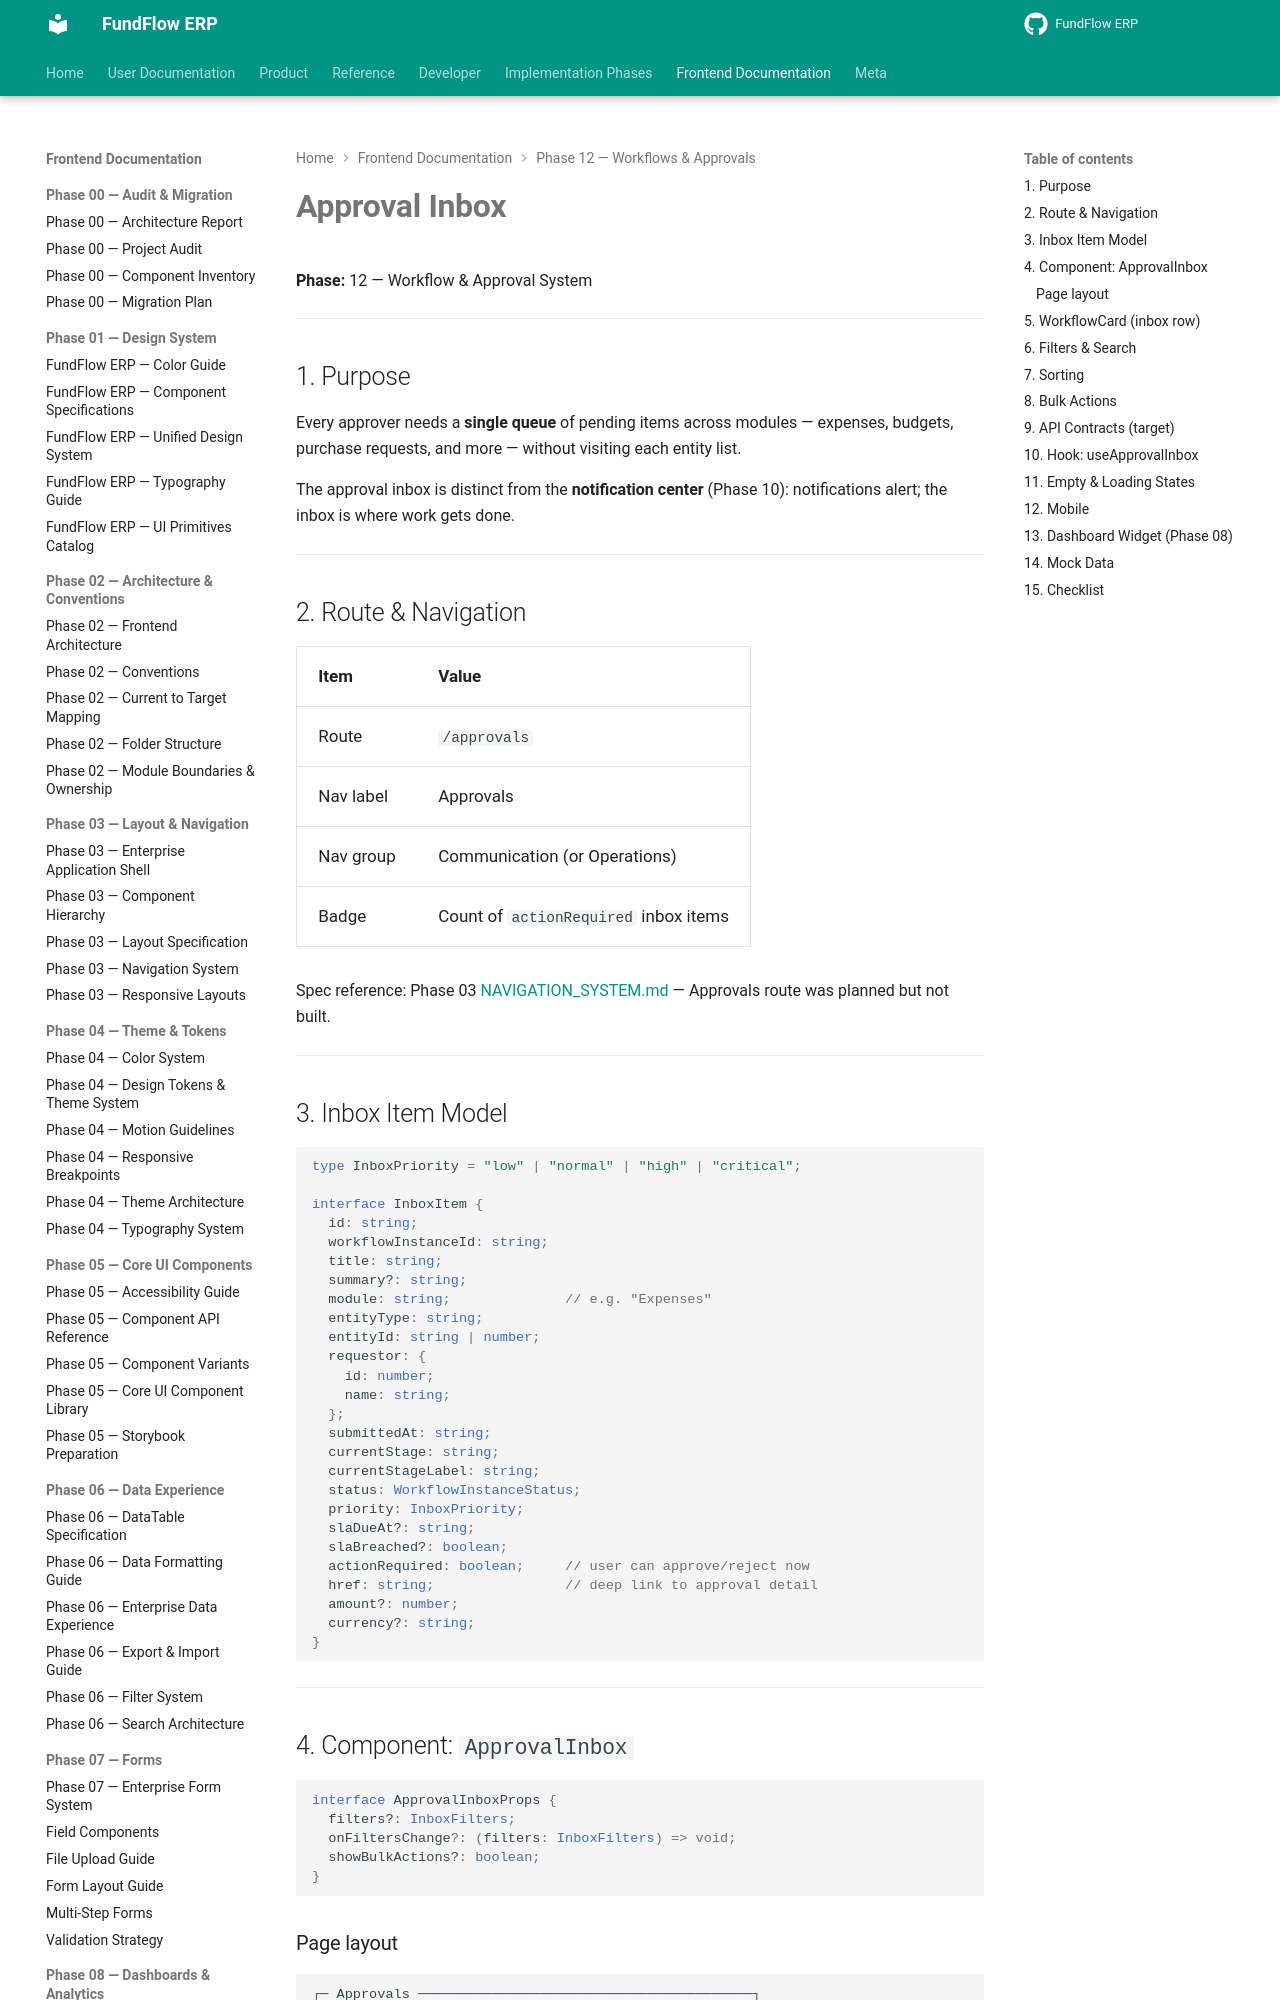

repository: Amanijr/FundFlow · page: frontend/phase-12/APPROVAL_INBOX/index.html · generator: mkdocs

# Approval Inbox

**Phase:** 12 — Workflow & Approval System

---

## 1. Purpose

Every approver needs a **single queue** of pending items across modules — expenses, budgets, purchase requests, and more — without visiting each entity list.

The approval inbox is distinct from the **notification center** (Phase 10): notifications alert; the inbox is where work gets done.

---

## 2. Route & Navigation

| Item | Value |
|------|-------|
| Route | `/approvals` |
| Nav label | Approvals |
| Nav group | Communication (or Operations) |
| Badge | Count of `actionRequired` inbox items |

Spec reference: Phase 03 [NAVIGATION_SYSTEM.md](../phase-03/NAVIGATION_SYSTEM.md) — Approvals route was planned but not built.

---

## 3. Inbox Item Model

```ts
type InboxPriority = "low" | "normal" | "high" | "critical";

interface InboxItem {
  id: string;
  workflowInstanceId: string;
  title: string;
  summary?: string;
  module: string;              // e.g. "Expenses"
  entityType: string;
  entityId: string | number;
  requestor: {
    id: number;
    name: string;
  };
  submittedAt: string;
  currentStage: string;
  currentStageLabel: string;
  status: WorkflowInstanceStatus;
  priority: InboxPriority;
  slaDueAt?: string;
  slaBreached?: boolean;
  actionRequired: boolean;     // user can approve/reject now
  href: string;                // deep link to approval detail
  amount?: number;
  currency?: string;
}
```

---

## 4. Component: `ApprovalInbox`

```tsx
interface ApprovalInboxProps {
  filters?: InboxFilters;
  onFiltersChange?: (filters: InboxFilters) => void;
  showBulkActions?: boolean;
}
```
